pico-8 play session: hold → + tap 🅾, after a click and taps of 🅾, ❎, 🅾+❎, 🅾 in the second before t = 0

[t = 1 s] hold → ~1s, tap 🅾 ~2×
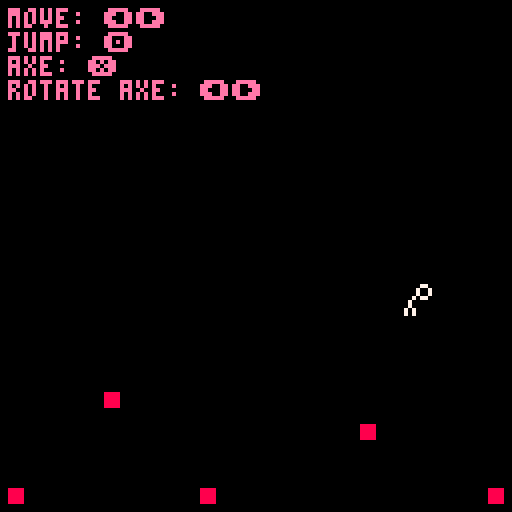
[t = 4 s] hold → ~4s, tap 🅾 ~7×
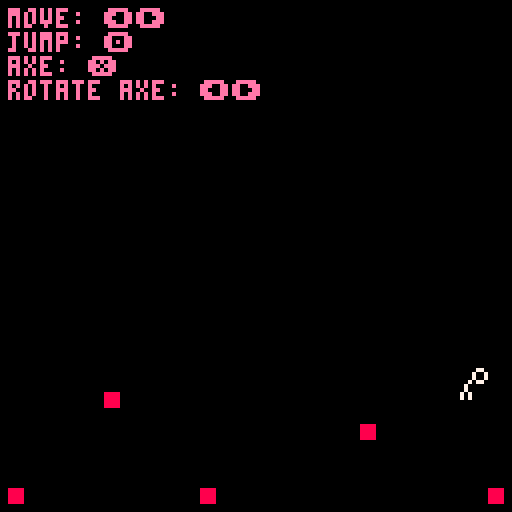

pico-8 cartridge
version 43
__lua__
--halbird
--just a player controller

shake = 0

function _init()
  make_player()
  state = "menu"
end

function _update()
  update_screen_shake() -- keep logic separate from draw
  
  if state == "menu" then
    if (btnp(4)) state = "play"
  elseif state == "play" then
    update_player()
  end
end

background_text = "move: ⬅️➡️\njump: 🅾️\naxe: ❎\nrotate axe: ⬅️➡️"

function _draw()
  cls()
  apply_camera_shake() -- sets camera offsets
  
  map(0, 0, 0, 0, 16, 16)
  
  if state == "menu" then
    rect(20, 50, 107, 77, 7)
    print("press 🅾️ to start", 30, 60, 7)
  elseif state == "play" then
    print(background_text, 2, 2, 14)
    draw_player()
  end
end

-- helper for camera effects
function update_screen_shake()
  if shake > 0 then
    shake -= 0.5
  else
    shake = 0
  end
end

function apply_camera_shake()
  if shake > 0 then
    local sx = 2 - shake_amount + (rnd(3)/3)
    local sy = 2 - shake_amount + (rnd(3)/3)
    camera(sx, sy)
  else
    camera(0, 0)
  end
end
function make_player()
	p={}
	p.x = 64 
    p.y = 64  --position
	p.dx=0
    p.dy=0  --velocity
	p.sp=1 --sprite id
	p.flp=false --horizontal flip
	
	--physics constants
	p.acc=0.5 --acceleration
	p.fric=0.8 --friction
	p.grav=0.5 --gravity
	p.jmp=-4.5 --jump power
	
	-- weapon variables
	p.wx=0
    p.wy=0 -- weapon position
    p.w_angle = 0    -- rotation in "turns" (0 to 1)
    p.w_av = 0 -- angular velocity
    p.w_dist = 10  -- how far the weapon is from the player center
    p.w_sp = 16    -- the sprite id for your weapon
	
	-- heavy physics
	p.w_acc = 0.005 -- weapon acceleration
	p.w_fric = 0.94 -- air resistance
    
	p.state="move" --player state
end

function draw_player()
	draw_player_state()
end

function draw_player_state()
	if (game_over) then
		spr(3, p.x, p.y)
	else
	-- draw player body
    spr(p.sp, p.x, p.y, 1, 1, p.flp)
    
    -- only draw weapon if swinging
    if p.state == "swing" then
        -- draw the handle
        line(p.x + 4, p.y + 4, p.wx, p.wy, 7)
        -- use our new rotated sprite function
            -- we pass p.wx/p.wy as the center of the rotation
            rspr(p.w_sp, p.wx, p.wy, p.w_angle)    end

            -- debug: draw the hook point so you can see it
            -- local h_off_x = -3  * cos(p.w_angle) - 3 * sin(p.w_angle)
            -- local h_off_y = -3 * sin(p.w_angle) + 3 * cos(p.w_angle)
            -- pset(p.wx + h_off_x, p.wy + h_off_y, 8)
 	end
end



function update_player_move()
-- horizontal movement
    if btn(0) then p.dx -= p.acc p.flp = true end
    if btn(1) then p.dx += p.acc p.flp = false end
    
    p.dx *= p.fric
    p.dy += p.grav
    
    -- jump (only if on floor)
    if btnp(4) and p.y >= 92 then 
        p.dy = p.jmp 
    end
    
    apply_physics()
end

function update_player_swing()
    -- 1. rotate weapon
    if btn(1) then p.w_av -= p.w_acc end
    if btn(0) then p.w_av += p.w_acc end
				
				p.w_av *= p.w_fric
				p.w_angle += p.w_av
    
    -- 2. apply gravity and friction
    p.dy += p.grav
    p.dx *= 0.95 
    p.dy *= 0.95 -- add vertical friction to stop infinite bouncing
    
    -- 3. move the player first
    apply_physics()

    -- 4. calc weapon position based on the new p.x and p.y
    p.wx = p.x + 4 + cos(p.w_angle) * p.w_dist
    p.wy = p.y + 4 + sin(p.w_angle) * p.w_dist
    
    -- 4. calculate the "hook point" (bottom-right of sprite)
    -- we rotate the offset (3,3) by the axe's angle
    local h_off_x = -3 * cos(p.w_angle) - 3 * sin(p.w_angle)
    local h_off_y = -3 * sin(p.w_angle) + 3 * cos(p.w_angle)
    local hx = p.wx + h_off_x
    local hy = p.wy + h_off_y   

    -- 5. weapon collision

    -- 5. check map for Flag 1
    local tile = mget(hx/8, hy/8)
    local is_hooked = fget(tile, 1)

    if is_hooked then
        -- hook physics: pull player toward the hook point
        local pull_x = hx - (p.x + 4)
        local pull_y = hy - (p.y + 4)
        
        -- the "stiffness" of the hook
        p.dx += pull_x * 0.1
        p.dy += pull_y * 0.1
        
        -- friction while hooked (prevents infinite vibration)
        p.dx *= 0.9
        p.dy *= 0.9
        
        -- kill some rotation speed when caught
        p.w_av *= 0.8
        
        -- visual feedback: change handle color
        p.line_col = 11 -- lime green
    else
        p.line_col = 7  -- white

    if p.wy > 100 then
        -- how far is the axe underground?
        local dist_under = p.wy - 100
        
        -- move the player up by that exact amount 
        -- this stops the "velocity accumulation" glitch
        p.y -= dist_under        
        -- update weapon y so it stays on top of the floor
        p.wy = 100
        
        p.w_av *=0.5
        
        -- calculate the push vector
        local push_x = (p.x + 4) - p.wx
        local push_y = (p.y + 4) - p.wy
        
        -- apply a smaller, controlled burst of speed
        p.dx += push_x * 0.1
        -- we use a negative value to ensure we go up
        p.dy = -1.5 + (push_y * 0.2) 
   
   					-- add screen shake
   					shake = 1
                    shake_amount = p.w_av * 150 -- the stronger the weapon acceleration, the stronger the shake
   					
   					-- play sfx
   					sfx(0)
    end
end
end

function update_player()
  if (p.state == "move") then
  	update_player_move()
  elseif (p.state=="swing") then
  	update_player_swing()
  end
  
--logic to switch btwn states
--hold ❎ to enter swing mode
  if btn(5) then
        p.state = "swing"
    else
        p.state = "move"
  end
  
end




--[[Sprite Flag Meanings
    1: Collision
    2: Hookable
]]

-->8


function apply_physics()
    p.x += p.dx
    p.y += p.dy
    
    -- floor collision
    if p.y > 92 then
        p.y = 92
        p.dy = 0
    --wall collision
    elseif p.x < 0 then
    		p.x = 0
    		p.dx = 0
   	elseif p.x > 100 then
   			p.x = 100
   			p.dx = 0        
    end
end
-->8
--sprite rotation helper function
function rspr(id, sx, sy, a)
 -- id: sprite id
 -- sx, sy: screen center position
 -- a: angle (0-1)
 
 local sw = 8 -- sprite width
 local sh = 8 -- sprite height
 local x0 = (id % 16) * 8  -- sprite sheet x
 local y0 = flr(id / 16) * 8 -- sprite sheet y
 
 -- iterate through the 8x8 area
 for i=0, sw-1 do
  for j=0, sh-1 do
   local col = sget(x0+i, y0+j)
   -- don't draw transparent pixels (color 0)
   if col != 0 then
    -- calculate offset from center
    local dx = i - 4
    local dy = j - 4
    
    -- rotate offsets
    local rx = dx * cos(a) - dy * sin(a)
    local ry = dx * sin(a) + dy * cos(a)
    
    pset(sx + rx, sy + ry, col)
   end
  end
 end
end
__gfx__
00000000000007700007700000000000000000000000000000000000000000000000000000000000000000000000000000000000000000000000000000000000
00000000000070070070070000000000000000000000000000000000000000000000000000000000000000000000000000000000000000000000000000000000
00700700000070070070070000000000000000000000000000000000000000000000000000000000000000000000000000000000000000000000000000888800
00077000000707700007700000000000000000000000000000000000000000000000000000000000000000000000000000000000000000000000000000888800
00077000007000000007000000000000000000000000000000000000000000000000000000000000000000000000000000000000000000000000000000888800
00700700007000000007000000000000000000000000000000000000000000000000000000000000000000000000000000000000000000000000000000888800
00000000070700000070700000770770000000000000000000000000000000000000000000000000000000000000000000000000000000000000000000000000
00000000070700000700070077007777000000000000000000000000000000000000000000000000000000000000000000000000000000000000000000000000
00000000000050000000000000000000000000000000000000000000000000000000000000000000000000000000000000000000000000000000000000000000
00000000000554000000000000000000000000000000000000000000000000000000000000000000000000000000000000000000000000000000000000000000
00000050000055500000000000000000000000000000000000000000000000000000000000000000000000000000000000000000000000000000000000000000
00000550000455550000000000000000000000000000000000000000000000000000000000000000000000000000000000000000000000000000000000000000
44445554004405500000000000000000000000000000000000000000000000000000000000000000000000000000000000000000000000000000000000000000
00005550044005000000000000000000000000000000000000000000000000000000000000000000000000000000000000000000000000000000000000000000
00055555440000000000000000000000000000000000000000000000000000000000000000000000000000000000000000000000000000000000000000000000
00005550400000000000000000000000000000000000000000000000000000000000000000000000000000000000000000000000000000000000000000000000
__map__
0000000000000000000000000000000000000000000000000000000000000000000000000000000000000000000000000000000000000000000000000000000000000000000000000000000000000000000000000000000000000000000000000000000000000000000000000000000000000000000000000000000000000000
0000000000000000000000000000000000000000000000000000000000000000000000000000000000000000000000000000000000000000000000000000000000000000000000000000000000000000000000000000000000000000000000000000000000000000000000000000000000000000000000000000000000000000
0000000000000000000000000000000000000000000000000000000000000000000000000000000000000000000000000000000000000000000000000000000000000000000000000000000000000000000000000000000000000000000000000000000000000000000000000000000000000000000000000000000000000000
0000000000000000000000000000000000000000000000000000000000000000000000000000000000000000000000000000000000000000000000000000000000000000000000000000000000000000000000000000000000000000000000000000000000000000000000000000000000000000000000000000000000000000
0000000000000000000000000000000000000000000000000000000000000000000000000000000000000000000000000000000000000000000000000000000000000000000000000000000000000000000000000000000000000000000000000000000000000000000000000000000000000000000000000000000000000000
0000000000000000000000000000000000000000000000000000000000000000000000000000000000000000000000000000000000000000000000000000000000000000000000000000000000000000000000000000000000000000000000000000000000000000000000000000000000000000000000000000000000000000
0000000000000000000000000000000000000000000000000000000000000000000000000000000000000000000000000000000000000000000000000000000000000000000000000000000000000000000000000000000000000000000000000000000000000000000000000000000000000000000000000000000000000000
0000000000000000000000000000000000000000000000000000000000000000000000000000000000000000000000000000000000000000000000000000000000000000000000000000000000000000000000000000000000000000000000000000000000000000000000000000000000000000000000000000000000000000
0000000000000000000000000000000000000000000000000000000000000000000000000000000000000000000000000000000000000000000000000000000000000000000000000000000000000000000000000000000000000000000000000000000000000000000000000000000000000000000000000000000000000000
0000000000000000000000000000000000000000000000000000000000000000000000000000000000000000000000000000000000000000000000000000000000000000000000000000000000000000000000000000000000000000000000000000000000000000000000000000000000000000000000000000000000000000
0000000000000000000000000000000000000000000000000000000000000000000000000000000000000000000000000000000000000000000000000000000000000000000000000000000000000000000000000000000000000000000000000000000000000000000000000000000000000000000000000000000000000000
0000000000000000000000000000000000000000000000000000000000000000000000000000000000000000000000000000000000000000000000000000000000000000000000000000000000000000000000000000000000000000000000000000000000000000000000000000000000000000000000000000000000000000
0000000f00000000000000000000000000000000000000000000000000000000000000000000000000000000000000000000000000000000000000000000000000000000000000000000000000000000000000000000000000000000000000000000000000000000000000000000000000000000000000000000000000000000
00000000000000000000000f0000000000000000000000000000000000000000000000000000000000000000000000000000000000000000000000000000000000000000000000000000000000000000000000000000000000000000000000000000000000000000000000000000000000000000000000000000000000000000
0000000000000000000000000000000000000000000000000000000000000000000000000000000000000000000000000000000000000000000000000000000000000000000000000000000000000000000000000000000000000000000000000000000000000000000000000000000000000000000000000000000000000000
0f00000000000f00000000000000000f00000000000000000000000000000000000000000000000000000000000000000000000000000000000000000000000000000000000000000000000000000000000000000000000000000000000000000000000000000000000000000000000000000000000000000000000000000000
